The GitHub repository rehafj/CMPM_Project3 contains a labelled image folder "dataset" with 10 categories: colorless, darkness, dragon, fighting, fire, grass, lightning, metal, psychic, water. Examples follow, each with its label.

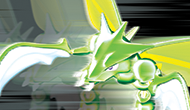
Label: grass

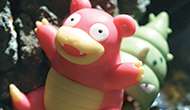
Label: psychic

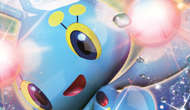
Label: water

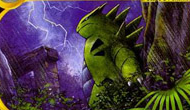
Label: psychic

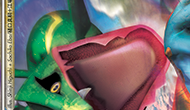
Label: colorless

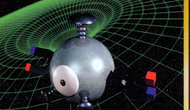
Label: fighting
